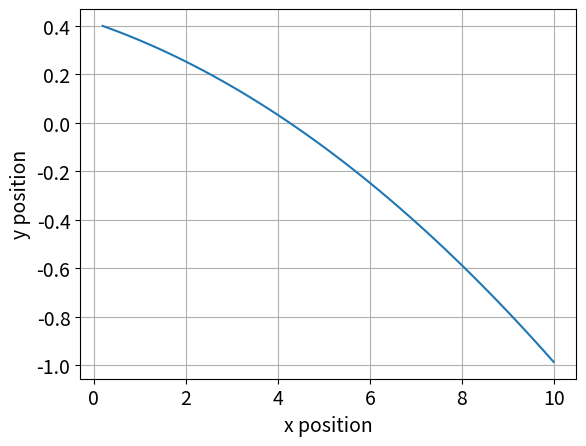

Generate this figure with matplotlib:
#Modules imported
import numpy as np
import scipy as sp
import scipy.integrate as spi
import matplotlib.pyplot as plt

# Class 'Car' created
class Car:

    # Constructor defines and initialises attributes of the 'Car' class
    def __init__(self,
                 length=2.3,
                 velocity=5,
                 x_pos_init=0, y_pos_init=0.3, pose_init=np.deg2rad(5)):
        self.__length = length
        self.__velocity = velocity
        self.__x = x_pos_init
        self.__y = y_pos_init
        self.__pose = pose_init
        self.__trajectory = None

    # 'y' method returns position on y axis
    def y(self):
        return self.__y
    # method 'move' takes steering angle argument and dt argument
    def move(self, steering_angle, dt):


        def bicycle_model(_t, z):

            theta = z[2]
            return [self.__velocity * np.cos(theta),
                    self.__velocity * np.sin(theta),
                    self.__velocity * np.tan(steering_angle) / self.__length]

        sol = spi.solve_ivp(bicycle_model,
                            [0, dt],
                            [self.__x, self.__y, self.__pose],
                            t_eval=np.linspace(0, dt, 2))

        new_state = sol.y[:, -1]
        self.__x = new_state[0]
        self.__y = new_state[1]
        self.__pose = new_state[2]

    def velocity(self):
        return self.__velocity

    def statex(self):
        return [self.__x]

    def statey(self):
        return [self.__y]

#Object 'car' created of class 'Car'
car = Car()

#Appropriate number of samples, 'N', chosen for length of time, 't_max', with sampling frequency 'h'
N = 50
t_max = 2
h = t_max / N

#Blank zero element array created of  which will be filled with trajectory data
states_cachex = np.zeros(shape=(N, 1))
states_cachey = np.zeros(shape=(N, 1))
#Constant steering action declared and defined. Negative value ('-2') corresponds to clockwise steering of 2 degrees.
#   This is converted to radians for use in calculations
u = np.deg2rad(-2)

#'for' loop logs x position data in numpy array
for i in range(N):
    car.move(steering_angle=u, dt=h)
    states_cachex[i, :] = car.statex()

#'for' loop logs y position data in numpy array
for i in range(N):
    car.move(steering_angle=u, dt=h)
    states_cachey[i, :] = car.statey()

#data is plotted
plt.rcParams['font.size'] = '14'
plt.plot(states_cachex, states_cachey)
plt.xlabel("x position")
plt.ylabel("y position")
plt.grid()
plt.show()




